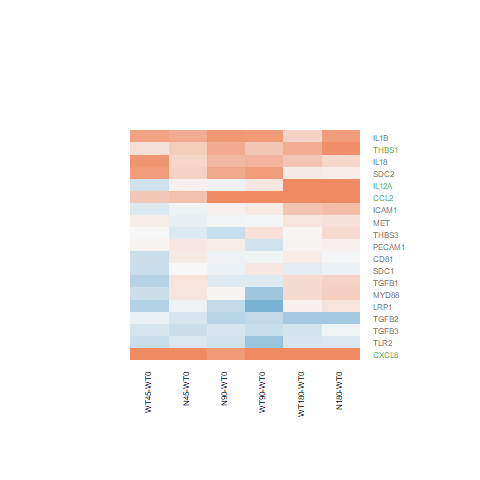

The file beside this chart, header and first rows:
N180-WT0.logFC, N180-WT0.AveExpr, N180-WT0.t, N180-WT0.P.Value, N180-WT0.adj.P.Val, N180-WT0.B, N45-WT0.logFC, N45-WT0.AveExpr, N45-WT0.t, N45-WT0.P.Value, N45-WT0.adj.P.Val, N45-WT0.B, N90-WT0.logFC, N90-WT0.AveExpr, N90-WT0.t, N90-WT0.P.Value, N90-WT0.adj.P.Val, N90-WT0.B, WT180-WT0.logFC, WT180-WT0.AveExpr, WT180-WT0.t, WT180-WT0.P.Value, WT180-WT0.adj.P.Val, WT180-WT0.B
0.2726, 1.203, 0.8639, 0.3961, 0.7708, -5.897, -0.1606, 1.203, -0.471, 0.6419, 1, -5.862, -0.3355, 1.203, -0.9523, 0.3503, 0.7955, -5.699, 0.03024, 1.203, 0.09235, 0.9272, 0.9833, -6.168
-0.5809, 1.995, -2.156, 0.04122, 0.2966, -4.254, -0.2262, 1.995, -0.8924, 0.3809, 1, -5.843, -0.4192, 1.995, -1.603, 0.1219, 0.6346, -5.176, -0.5594, 1.995, -2.096, 0.04673, 0.3992, -4.319
-0.07168, 7.214, -0.3995, 0.693, 0.9101, -6.92, 0.004594, 7.214, 0.02561, 0.9798, 1, -6.77, -0.07926, 7.214, -0.4418, 0.6626, 0.9264, -6.882, -0.1384, 7.214, -0.7714, 0.4479, 0.8343, -6.638
0.8321, -0.9225, 1.549, 0.1344, 0.5177, -4.637, 0.6679, -0.9225, 1.217, 0.2352, 1, -4.854, 0.8635, -0.9225, 1.615, 0.1192, 0.6321, -4.541, 0.3326, -0.9225, 0.5821, 0.5659, 0.8807, -5.431
0.3695, 3.392, 1.267, 0.2172, 0.6249, -5.962, 0.1723, 3.392, 0.5797, 0.5675, 1, -6.341, 0.03697, 3.392, 0.1227, 0.9034, 0.9808, -6.7, 0.2625, 3.392, 0.8935, 0.3804, 0.7977, -6.29
1.062, 0.7042, 3.186, 0.003944, 0.08063, -1.98, 0.05489, 0.7042, 0.1407, 0.8893, 1, -5.792, -0.05294, 0.7042, -0.1333, 0.8951, 0.979, -5.975, 1.287, 0.7042, 3.988, 0.0005348, 0.02557, -0.1446
3.178, -1.567, 4.576, 0.0001196, 0.006274, 0.9606, 2.034, -1.567, 2.61, 0.01527, 0.8808, -2.977, 0.8341, -1.567, 0.9256, 0.3638, 0.8035, -5.067, 1.517, -1.567, 1.84, 0.07808, 0.4823, -4.119
-0.2082, 1.536, -0.76, 0.4546, 0.8079, -6.053, -0.2105, 1.536, -0.7687, 0.4495, 1, -5.827, -0.2867, 1.536, -1.033, 0.3119, 0.7721, -5.783, -0.2173, 1.536, -0.7958, 0.4339, 0.827, -5.971
0.2068, 7.242, 1.456, 0.1582, 0.5498, -5.953, -0.1055, 7.242, -0.7422, 0.4651, 1, -6.489, -0.04671, 7.242, -0.3288, 0.7451, 0.9447, -6.926, 0.1685, 7.242, 1.187, 0.2469, 0.7022, -6.235
0.1106, 0.8231, 0.2436, 0.8096, 0.9488, -6.004, 0.3317, 0.8231, 0.7587, 0.4554, 1, -5.578, 0.7208, 0.8231, 1.755, 0.09192, 0.6027, -4.677, 0.128, 0.8231, 0.2841, 0.7788, 0.9497, -5.943
-0.01577, 7.507, -0.0947, 0.9253, 0.9801, -6.997, 0.1148, 7.507, 0.6889, 0.4974, 1, -6.527, -0.06973, 7.507, -0.4188, 0.679, 0.9302, -6.892, 0.09737, 7.507, 0.5844, 0.5644, 0.8794, -6.765
0.2851, 2.646, 1.173, 0.2521, 0.6612, -5.844, 0.2973, 2.646, 1.227, 0.2318, 1, -5.566, 0.5502, 2.646, 2.345, 0.02757, 0.4376, -4.02, 0.4716, 2.646, 1.996, 0.05733, 0.4319, -4.62
0.184, 6.739, 0.5677, 0.5755, 0.8663, -6.835, -0.05374, 6.739, -0.1655, 0.8699, 1, -6.752, -0.3764, 6.739, -1.154, 0.2596, 0.7402, -6.305, 0.059, 6.739, 0.182, 0.8571, 0.9672, -6.922
-0.03474, 0.5949, -0.1146, 0.9097, 0.9762, -6.089, -0.3018, 0.5949, -0.9502, 0.3514, 1, -5.411, -0.2249, 0.5949, -0.7183, 0.4794, 0.8575, -5.795, -0.2504, 0.5949, -0.7989, 0.4321, 0.8265, -5.698
0.9398, 6.991, 4.792, 6.89012453929313e-05, 0.003958, 1.314, 0.3912, 6.991, 1.991, 0.05786, 1, -4.88, 0.6759, 6.991, 3.446, 0.002084, 0.1156, -1.999, 0.6595, 6.991, 3.363, 0.002561, 0.08023, -2.16
1.076, 3.302, 3.667, 0.001202, 0.03623, -1.189, 0.4967, 3.302, 1.594, 0.124, 1, -5.136, 1.806, 3.302, 6.504, 9.56276559750998e-07, 0.0002014, 5.726, 1.383, 3.302, 4.849, 5.96265671987785e-05, 0.004841, 1.729
0.07139, 3.147, 0.3192, 0.7523, 0.9287, -6.63, 0.1353, 3.147, 0.6101, 0.5475, 1, -6.272, 0.09441, 3.147, 0.4237, 0.6755, 0.9292, -6.574, 0.04545, 3.147, 0.2033, 0.8406, 0.9638, -6.601
0.5192, 4.033, 3.344, 0.00268, 0.06212, -2.122, -0.05544, 4.033, -0.3414, 0.7358, 1, -6.51, 0.05216, 4.033, 0.3244, 0.7484, 0.9461, -6.737, 0.4673, 4.033, 3.005, 0.006092, 0.1393, -2.846
0.3343, 3.66, 1.509, 0.1443, 0.5311, -5.679, 0.1842, 3.66, 0.8208, 0.4198, 1, -6.215, -0.1688, 3.66, -0.7257, 0.475, 0.8549, -6.462, 0.2671, 3.66, 1.201, 0.2412, 0.6975, -6.014
